Run: headless pygame with SDL's dummy video driver; simulated clock (each Clock.tick advances the game by its frame time, no real sleeping); random seed 0; keys injected as events and as key.get_pressed() state; no mouse input.
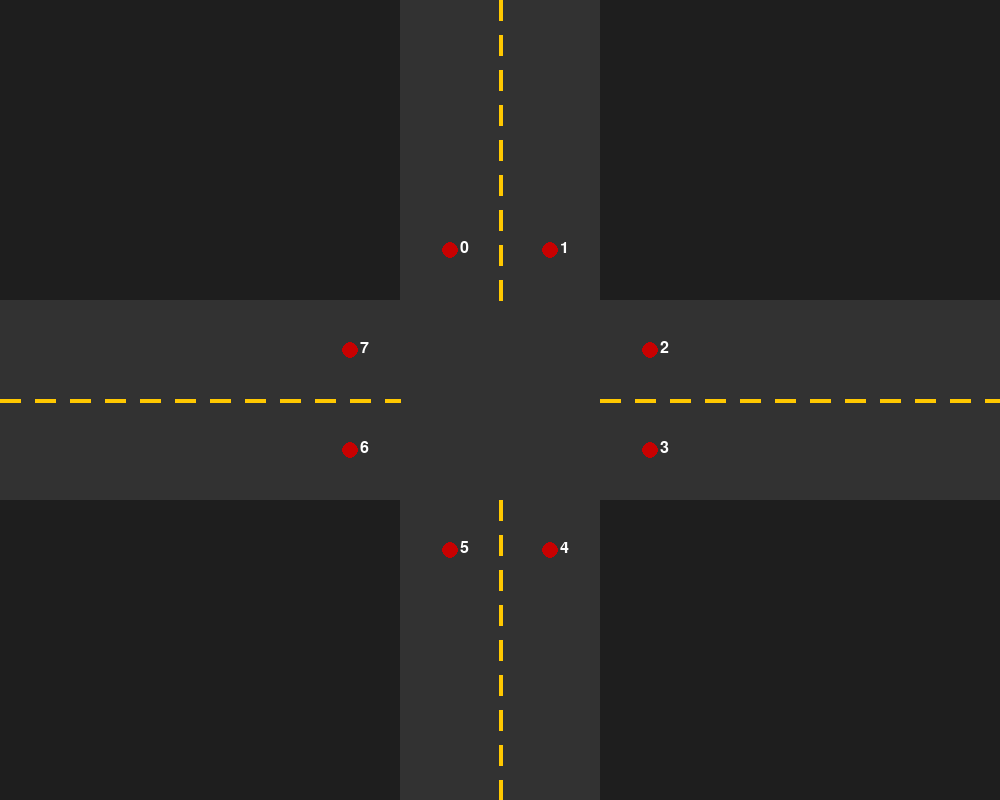
Frame 1 of 4 · flips 1–60 · no input
Frame 2 of 4 · flips 61–180 · tapped SPACE, RETURN · held RIGHT (→), D · screen unchanged from frame 1, image omitted
Frame 3 of 4 · flips 181–300 · held DOWN (↓), S · screen unchanged from frame 2, image omitted
Frame 4 of 4 · flips 301–420 · held LEFT (←), A, UP (↑), W · screen unchanged from frame 3, image omitted

The pygame program that drew these frames:

import pygame


SCREEN_WIDTH = 1000
SCREEN_HEIGHT = 800

# Global variable to hold node positions
# dictionary of [int, pygame.Vector2]
NODE_POS = None

ROWS = 1
COLS = 1

ROAD_COLOR = (50, 50, 50)
BG_COLOR = (30, 30, 30)

ROAD_THICKNESS = SCREEN_WIDTH // 5

NODE_RADIUS = 8
NODE_COLOR = (200, 0, 0)
TEXT_COLOR = (255, 255, 255)
CENTER_LINE_COLOR = (255, 200, 0)


def build_node_positions():
    halfX = SCREEN_WIDTH // 2
    halfY = SCREEN_HEIGHT // 2
    halfRoad = ROAD_THICKNESS // 2
    offset = ROAD_THICKNESS // 4

    return {
        0: pygame.Vector2(halfX - offset,           halfY - (halfRoad + offset)),
        1: pygame.Vector2(halfX + offset,           halfY - (halfRoad + offset)),
        2: pygame.Vector2(halfX + (halfRoad+offset), halfY - offset),
        3: pygame.Vector2(halfX + (halfRoad+offset), halfY + offset),
        4: pygame.Vector2(halfX + offset,           halfY + (halfRoad + offset)),
        5: pygame.Vector2(halfX - offset,           halfY + (halfRoad + offset)),
        6: pygame.Vector2(halfX - (halfRoad+offset), halfY + offset),
        7: pygame.Vector2(halfX - (halfRoad+offset), halfY - offset),
    }


# get position of node by its ID
def getPos(node_id: int) -> pygame.Vector2:
    return NODE_POS[node_id]


def draw_roads(screen):
    v_road = pygame.Rect(
        (SCREEN_WIDTH - ROAD_THICKNESS) // 2,
        0,
        ROAD_THICKNESS,
        SCREEN_HEIGHT
    )
    h_road = pygame.Rect(
        0,
        (SCREEN_HEIGHT - ROAD_THICKNESS) // 2,
        SCREEN_WIDTH,
        ROAD_THICKNESS
    )

    pygame.draw.rect(screen, ROAD_COLOR, v_road)
    pygame.draw.rect(screen, ROAD_COLOR, h_road)

    intersection = get_intersection_rect()

    cx = SCREEN_WIDTH // 2
    cy = SCREEN_HEIGHT // 2

    draw_dashed_line(
        screen, CENTER_LINE_COLOR,
        (cx, 0),
        (cx, intersection.top)
    )

    draw_dashed_line(
        screen, CENTER_LINE_COLOR,
        (cx, intersection.bottom),
        (cx, SCREEN_HEIGHT)
    )

    draw_dashed_line(
        screen, CENTER_LINE_COLOR,
        (0, cy),
        (intersection.left, cy)
    )

    draw_dashed_line(
        screen, CENTER_LINE_COLOR,
        (intersection.right, cy),
        (SCREEN_WIDTH, cy)
    )



def draw_nodes(screen, font):
    # placeholder nodes for easier visualization for now
    for node_id, pos in NODE_POS.items():
        pygame.draw.circle(screen, NODE_COLOR, (int(pos.x), int(pos.y)), NODE_RADIUS)

        label = font.render(str(node_id), True, TEXT_COLOR)
        screen.blit(label, (int(pos.x) + 10, int(pos.y) - 10))



def get_intersection_rect():
    return pygame.Rect(
        (SCREEN_WIDTH - ROAD_THICKNESS) // 2,
        (SCREEN_HEIGHT - ROAD_THICKNESS) // 2,
        ROAD_THICKNESS,
        ROAD_THICKNESS
    )

def draw_dashed_line(screen, color, start, end, dash_length=20, gap=15, width=4):
    x1, y1 = start
    x2, y2 = end

    length = ((x2 - x1)**2 + (y2 - y1)**2) ** 0.5
    dx = (x2 - x1) / length
    dy = (y2 - y1) / length

    dist = 0
    while dist < length:
        dash_end = min(dist + dash_length, length)
        sx = x1 + dx * dist
        sy = y1 + dy * dist
        ex = x1 + dx * dash_end
        ey = y1 + dy * dash_end
        pygame.draw.line(screen, color, (sx, sy), (ex, ey), width)
        dist += dash_length + gap


def main():
    pygame.init()
    screen = pygame.display.set_mode((SCREEN_WIDTH, SCREEN_HEIGHT))
    clock = pygame.time.Clock()
    font = pygame.font.SysFont(None, 24)
    global NODE_POS
    NODE_POS = build_node_positions()

    running = True
    while running:
        for event in pygame.event.get():
            if event.type == pygame.QUIT:
                running = False

        screen.fill(BG_COLOR)
        draw_roads(screen)
        draw_nodes(screen, font)

        pygame.display.flip()
        clock.tick(60)

    pygame.quit()



if __name__ == "__main__":
    main()
